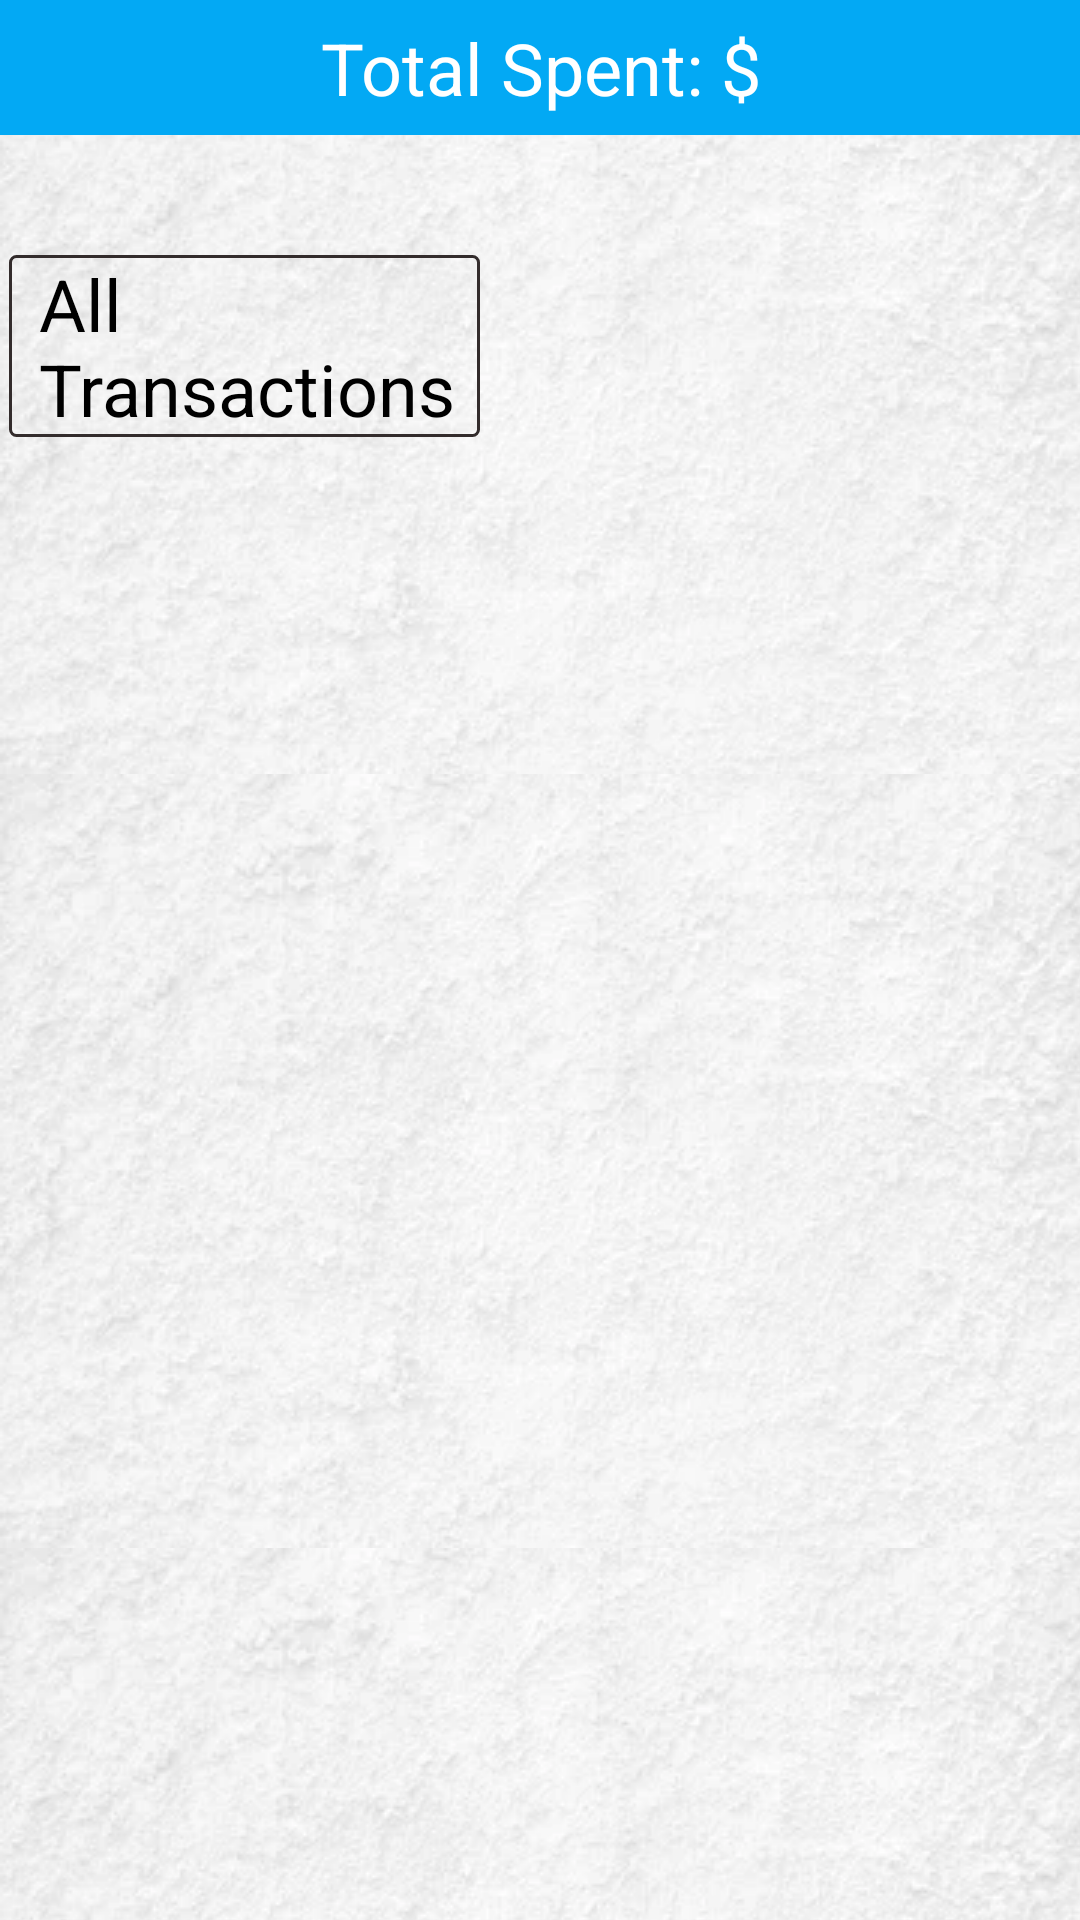

Produce the Android XML layout that renders to this screen, including the resource entries it uses.
<!-- AndroidManifest.xml: application theme Theme.WalletManagerApplication -->
<!-- res/layout/fragment_record.xml -->
<?xml version="1.0" encoding="utf-8"?>
<FrameLayout xmlns:android="http://schemas.android.com/apk/res/android"
    xmlns:tools="http://schemas.android.com/tools"
    android:layout_width="match_parent"
    android:layout_height="match_parent"
    android:background="@drawable/backrepeat"
    tools:context=".ui.Record.RecordFragment">

    <LinearLayout
        android:layout_width="match_parent"
        android:layout_height="match_parent"
        android:orientation="vertical">

        <TextView
            android:id="@+id/recordTotalSpent"
            android:layout_width="match_parent"
            android:layout_height="45dp"
            android:text="Total Spent: $"
            android:background="#03A9F4"
            android:textSize="24dp"
            android:textColor="@color/white"
            android:paddingTop="5dp"
            android:paddingBottom="5dp"
            android:gravity="center"/>
        <TextView
            android:id="@+id/ddd"
            android:layout_width="match_parent"
            android:layout_height="wrap_content"
            android:text="All Transactions"
            android:background="@drawable/record_back"
            android:layout_marginStart="3dp"
            android:paddingStart="10dp"
            android:layout_marginBottom="10dp"
            android:layout_marginTop="40dp"
            android:layout_marginEnd="200dp"
            android:textSize="24dp"
            android:textColor="@color/black"
            android:gravity="start"/>

    <androidx.recyclerview.widget.RecyclerView
        android:id="@+id/recordRecycler"
        android:layout_width="match_parent"
        android:layout_height="match_parent"
        android:layout_marginBottom="56dp"
        android:layout_marginStart="6dp"
        android:layout_marginEnd="6dp"/>

    </LinearLayout>
</FrameLayout>
<!-- resources referenced by this layout -->
<resources>
  <color name="black">#FF000000</color>
  <color name="white">#FFFFFFFF</color>
  <!-- drawable backrepeat (drawable) -->
  <?xml version="1.0" encoding="utf-8"?>
  <bitmap xmlns:android="http://schemas.android.com/apk/res/android"
      android:src="@drawable/aaaa"
      android:tileMode="repeat">
  
  </bitmap>
  <!-- drawable record_back (drawable) -->
  <?xml version="1.0" encoding="utf-8"?>
  <shape xmlns:android="http://schemas.android.com/apk/res/android">
  
      <stroke android:width="1dp" android:color="#332C2C"/>
      <corners android:radius="2dp"/>
  
  </shape>
  <style name="Theme.WalletManagerApplication" parent="Theme.MaterialComponents.DayNight.DarkActionBar">
          
          <item name="colorPrimary">#2196F3</item>
          <item name="colorPrimaryVariant">@color/purple_700</item>
          <item name="colorOnPrimary">@color/white</item>
          
          <item name="colorSecondary">@color/teal_200</item>
          <item name="colorSecondaryVariant">@color/teal_700</item>
          <item name="colorOnSecondary">@color/black</item>
          
          <item name="android:statusBarColor">#0D89EC</item>
          <item name="windowActionBar">false</item>
          <item name="windowNoTitle">true</item>
          <item name="colorControlActivated">@color/green</item>
          
      </style>
  <!-- drawable aaaa: png bitmap (drawable, 91319 bytes) -->
  <color name="purple_700">#FF3700B3</color>
  <color name="teal_200">#FF03DAC5</color>
  <color name="teal_700">#FF018786</color>
  <color name="green">#0FDC18</color>
</resources>
